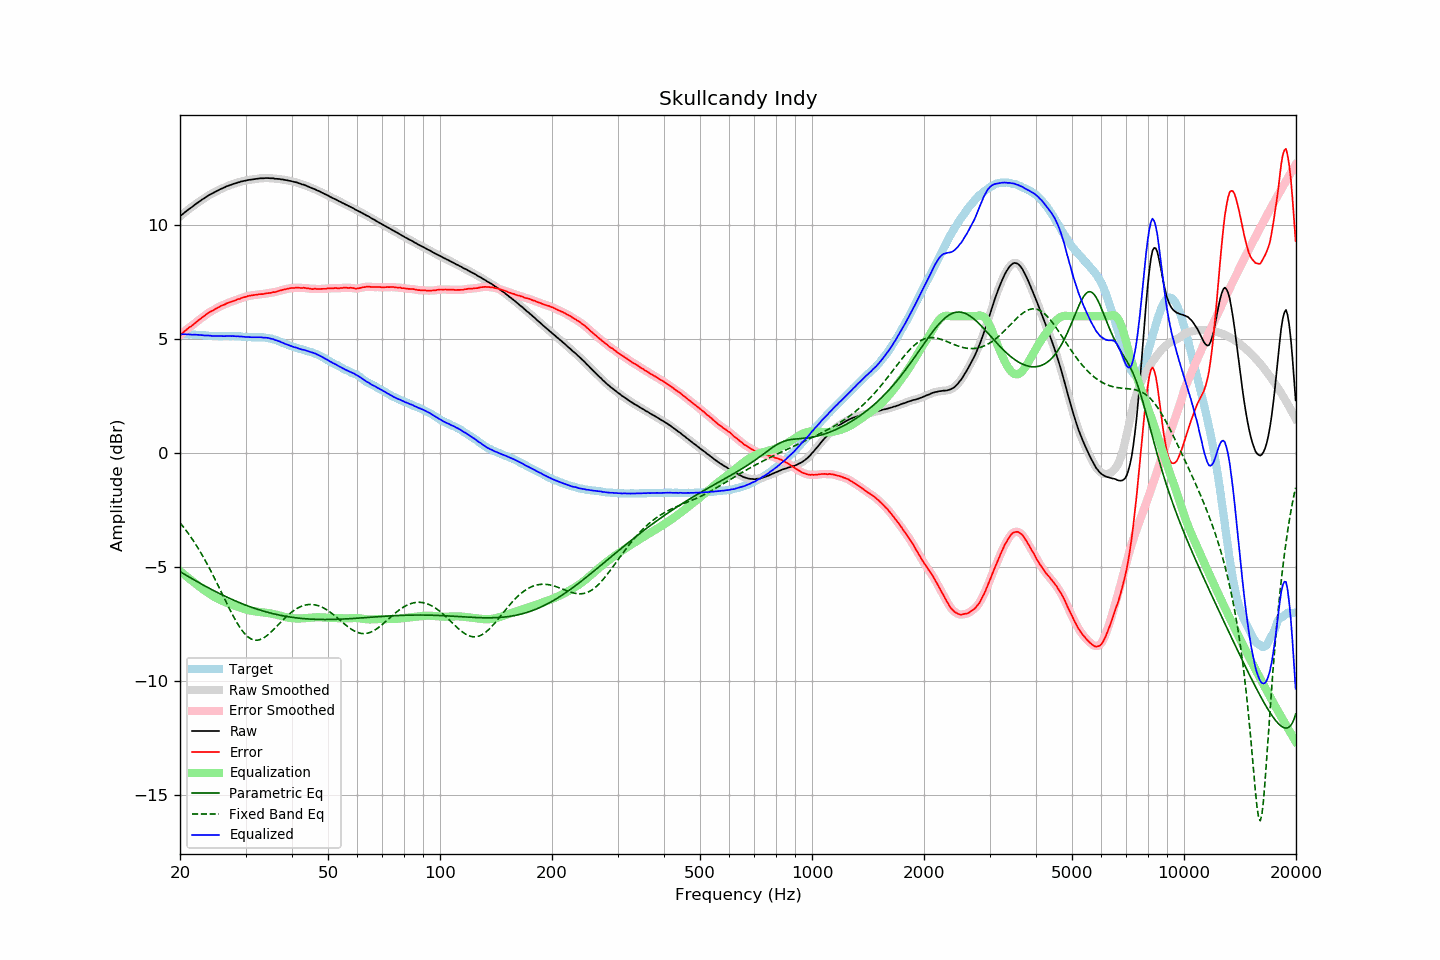

Source data for this figure (header and first rows):
frequency, raw, error, smoothed, error_smoothed, equalization, parametric_eq, fixed_band_eq, equalized_raw, equalized_smoothed, target
20.00, 10.38, 5.17, 10.38, 5.17, -5.17, -5.19, -3.05, 5.21, 5.21, 5.21
20.20, 10.44, 5.23, 10.44, 5.23, -5.23, -5.24, -3.14, 5.21, 5.21, 5.21
20.40, 10.50, 5.29, 10.50, 5.29, -5.29, -5.28, -3.23, 5.21, 5.21, 5.21
20.61, 10.56, 5.35, 10.56, 5.35, -5.35, -5.32, -3.32, 5.21, 5.21, 5.21
20.81, 10.61, 5.41, 10.61, 5.41, -5.40, -5.36, -3.41, 5.20, 5.21, 5.20
21.02, 10.67, 5.47, 10.67, 5.47, -5.46, -5.40, -3.51, 5.21, 5.21, 5.20
21.23, 10.72, 5.52, 10.72, 5.52, -5.52, -5.44, -3.60, 5.20, 5.20, 5.20
21.44, 10.77, 5.56, 10.77, 5.57, -5.57, -5.49, -3.71, 5.20, 5.20, 5.21
21.66, 10.82, 5.62, 10.82, 5.62, -5.63, -5.53, -3.81, 5.19, 5.19, 5.20
21.87, 10.88, 5.68, 10.88, 5.68, -5.68, -5.57, -3.92, 5.20, 5.19, 5.20
22.09, 10.93, 5.74, 10.93, 5.74, -5.74, -5.61, -4.03, 5.19, 5.19, 5.19
22.31, 10.98, 5.79, 10.98, 5.80, -5.79, -5.65, -4.14, 5.19, 5.19, 5.19
22.54, 11.03, 5.85, 11.03, 5.85, -5.85, -5.69, -4.25, 5.18, 5.18, 5.18
22.76, 11.08, 5.90, 11.08, 5.90, -5.90, -5.73, -4.37, 5.18, 5.17, 5.17
22.99, 11.13, 5.95, 11.13, 5.95, -5.96, -5.77, -4.49, 5.17, 5.17, 5.17
23.22, 11.17, 6.01, 11.17, 6.01, -6.01, -5.80, -4.62, 5.16, 5.16, 5.16
23.45, 11.22, 6.06, 11.22, 6.06, -6.06, -5.84, -4.75, 5.16, 5.16, 5.16
23.69, 11.27, 6.12, 11.27, 6.11, -6.11, -5.88, -4.88, 5.16, 5.16, 5.15
23.92, 11.31, 6.17, 11.31, 6.16, -6.16, -5.92, -5.01, 5.15, 5.15, 5.14
24.16, 11.35, 6.21, 11.35, 6.21, -6.20, -5.96, -5.14, 5.15, 5.15, 5.14
24.40, 11.38, 6.24, 11.38, 6.24, -6.24, -5.99, -5.28, 5.13, 5.14, 5.14
24.65, 11.42, 6.28, 11.42, 6.28, -6.29, -6.03, -5.42, 5.13, 5.13, 5.14
24.89, 11.46, 6.32, 11.46, 6.32, -6.33, -6.07, -5.56, 5.13, 5.13, 5.14
25.14, 11.50, 6.36, 11.50, 6.36, -6.36, -6.10, -5.70, 5.14, 5.13, 5.14
25.39, 11.53, 6.40, 11.53, 6.40, -6.40, -6.14, -5.85, 5.13, 5.13, 5.13
25.65, 11.57, 6.44, 11.57, 6.44, -6.43, -6.17, -5.99, 5.13, 5.13, 5.13
25.91, 11.60, 6.47, 11.60, 6.47, -6.47, -6.21, -6.14, 5.13, 5.13, 5.13
26.16, 11.63, 6.49, 11.63, 6.50, -6.50, -6.24, -6.28, 5.13, 5.13, 5.13
26.43, 11.66, 6.52, 11.66, 6.53, -6.53, -6.27, -6.43, 5.13, 5.13, 5.13
26.69, 11.70, 6.57, 11.69, 6.56, -6.56, -6.31, -6.57, 5.14, 5.13, 5.13
26.96, 11.72, 6.59, 11.72, 6.59, -6.59, -6.34, -6.72, 5.13, 5.13, 5.13
27.23, 11.75, 6.62, 11.75, 6.62, -6.61, -6.37, -6.86, 5.14, 5.13, 5.13
27.50, 11.77, 6.64, 11.77, 6.64, -6.64, -6.40, -7.00, 5.13, 5.13, 5.13
27.77, 11.80, 6.66, 11.80, 6.66, -6.67, -6.44, -7.13, 5.13, 5.13, 5.14
28.05, 11.82, 6.69, 11.82, 6.69, -6.69, -6.47, -7.26, 5.13, 5.13, 5.13
28.33, 11.84, 6.71, 11.84, 6.72, -6.72, -6.50, -7.38, 5.12, 5.12, 5.13
28.62, 11.87, 6.75, 11.86, 6.74, -6.74, -6.53, -7.50, 5.13, 5.12, 5.12
28.90, 11.88, 6.76, 11.88, 6.77, -6.77, -6.56, -7.61, 5.11, 5.12, 5.12
29.19, 11.91, 6.80, 11.90, 6.79, -6.79, -6.58, -7.72, 5.12, 5.11, 5.11
29.48, 11.92, 6.82, 11.92, 6.81, -6.82, -6.61, -7.81, 5.10, 5.10, 5.10
29.78, 11.94, 6.84, 11.94, 6.84, -6.84, -6.64, -7.90, 5.10, 5.10, 5.10
30.08, 11.95, 6.85, 11.95, 6.86, -6.86, -6.67, -7.97, 5.09, 5.09, 5.10
30.38, 11.97, 6.88, 11.97, 6.88, -6.88, -6.69, -8.04, 5.09, 5.09, 5.09
30.68, 11.98, 6.90, 11.98, 6.89, -6.89, -6.72, -8.09, 5.09, 5.09, 5.08
30.99, 11.99, 6.91, 11.99, 6.91, -6.91, -6.75, -8.14, 5.08, 5.08, 5.08
31.30, 12.00, 6.92, 12.00, 6.92, -6.92, -6.77, -8.17, 5.08, 5.08, 5.08
31.61, 12.01, 6.93, 12.01, 6.93, -6.93, -6.80, -8.19, 5.08, 5.08, 5.08
31.93, 12.02, 6.94, 12.02, 6.94, -6.94, -6.82, -8.20, 5.08, 5.08, 5.08
32.24, 12.03, 6.95, 12.03, 6.95, -6.95, -6.84, -8.20, 5.08, 5.08, 5.08
32.57, 12.04, 6.97, 12.04, 6.96, -6.96, -6.86, -8.19, 5.08, 5.08, 5.07
32.89, 12.05, 6.97, 12.05, 6.97, -6.97, -6.89, -8.17, 5.08, 5.08, 5.08
33.22, 12.05, 6.97, 12.05, 6.97, -6.98, -6.91, -8.14, 5.07, 5.07, 5.08
33.55, 12.05, 6.97, 12.05, 6.98, -6.98, -6.93, -8.10, 5.06, 5.07, 5.07
33.89, 12.06, 7.00, 12.06, 6.99, -6.99, -6.95, -8.06, 5.07, 5.06, 5.06
34.23, 12.06, 7.01, 12.06, 7.01, -7.00, -6.97, -8.01, 5.06, 5.06, 5.05
34.57, 12.06, 7.01, 12.06, 7.01, -7.01, -6.99, -7.95, 5.05, 5.04, 5.05
34.92, 12.05, 7.03, 12.05, 7.03, -7.02, -7.01, -7.89, 5.03, 5.03, 5.02
35.27, 12.05, 7.03, 12.05, 7.04, -7.04, -7.02, -7.82, 5.01, 5.01, 5.02
35.62, 12.05, 7.06, 12.04, 7.05, -7.05, -7.04, -7.75, 5.00, 4.99, 4.99
35.97, 12.03, 7.05, 12.04, 7.06, -7.07, -7.06, -7.68, 4.96, 4.97, 4.97
... 635 more rows
